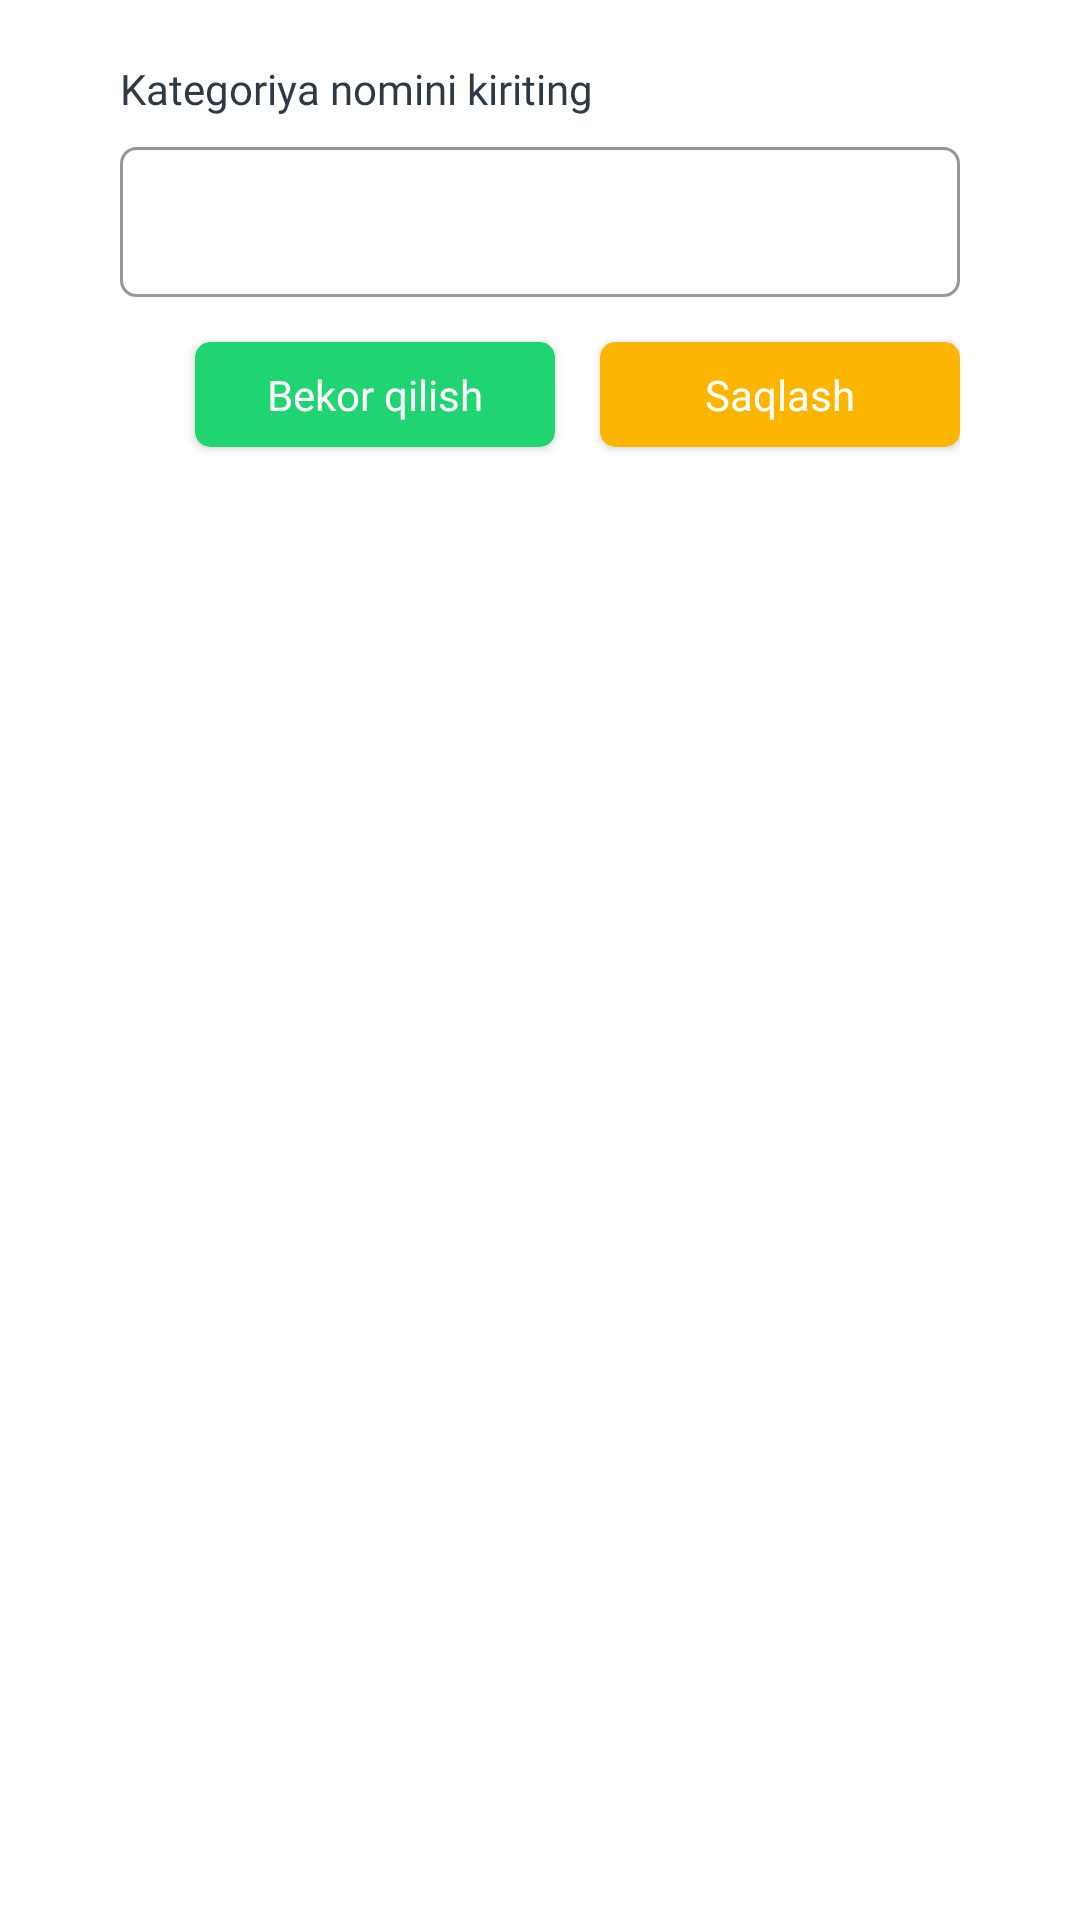

Write the Android layout XML for this screen, with the resource values it uses.
<!-- AndroidManifest.xml: application theme Theme.EnglishUzbekDictionary -->
<!-- res/layout/add_category.xml -->
<?xml version="1.0" encoding="utf-8"?>
<LinearLayout xmlns:android="http://schemas.android.com/apk/res/android"
    xmlns:app="http://schemas.android.com/apk/res-auto"
    android:id="@+id/dialogRoot"
    android:layout_width="match_parent"
    android:layout_height="wrap_content"
    android:padding="10dp"
    android:background="@drawable/corner"
    android:layout_margin="5sp"
    android:orientation="vertical">

    <LinearLayout
        android:layout_width="match_parent"
        android:layout_height="wrap_content"
        android:orientation="vertical">

        <TextView
            android:layout_width="match_parent"
            android:layout_height="wrap_content"
            android:layout_marginHorizontal="30dp"
            android:paddingVertical="10dp"
            android:fontFamily="@font/g_light"
            android:text="Kategoriya nomini kiriting"
            android:textColor="#2D3A45" />

        <EditText
            android:id="@+id/name_category"
            android:layout_width="match_parent"
            android:layout_height="50dp"
            android:fontFamily="@font/g_light"
            android:layout_marginHorizontal="30sp"
            android:background="@drawable/back231"
            android:paddingHorizontal="10sp"
            android:inputType="text" />


    </LinearLayout>

    <LinearLayout
        android:layout_width="match_parent"
        android:layout_height="wrap_content"
        android:layout_marginHorizontal="30dp"
        android:gravity="end">

        <androidx.cardview.widget.CardView
            android:id="@+id/cancel"
            android:layout_width="120dp"
            android:layout_height="35sp"
            android:layout_marginTop="20dp"
            android:layout_marginBottom="15sp"
            android:clickable="true"
            android:focusable="true"
            android:layout_margin="15sp"
            android:foreground="?attr/selectableItemBackground"
            app:cardBackgroundColor="@color/green"
            app:cardCornerRadius="5sp">

            <TextView
                android:layout_width="match_parent"
                android:layout_height="match_parent"
                android:gravity="center"
                android:fontFamily="@font/g_light"
                android:text="Bekor qilish"
                android:textColor="@color/white" />

        </androidx.cardview.widget.CardView>

        <androidx.cardview.widget.CardView
            android:id="@+id/save_btn"
            android:layout_width="120dp"
            android:layout_height="35sp"
            android:layout_marginTop="20dp"
            android:layout_marginBottom="15sp"
            android:clickable="true"
            android:focusable="true"
            android:layout_marginVertical="15sp"
            android:foreground="?attr/selectableItemBackground"
            app:cardBackgroundColor="#FCB600"
            app:cardCornerRadius="5sp">

            <TextView
                android:layout_width="match_parent"
                android:layout_height="match_parent"
                android:gravity="center"
                android:fontFamily="@font/g_light"
                android:text="Saqlash"
                android:textColor="@color/white" />

        </androidx.cardview.widget.CardView>

    </LinearLayout>


</LinearLayout>
<!-- resources referenced by this layout -->
<resources>
  <color name="green">#20D472</color>
  <color name="white">#FFFFFFFF</color>
  <!-- drawable back231 (drawable) -->
  <?xml version="1.0" encoding="utf-8"?>
  <shape xmlns:android="http://schemas.android.com/apk/res/android">
  
      <solid
          android:color="@color/white"/>
  
      <corners
          android:radius="5sp"/>
  
      <stroke
          android:color="#979797"
          android:width="1dp"/>
  
  </shape>
  <!-- drawable corner (drawable) -->
  <?xml version="1.0" encoding="utf-8"?>
  <selector xmlns:android="http://schemas.android.com/apk/res/android">
  
      <item>
          <shape>
              <solid
                  android:color="@color/white"/>
              <corners
                  android:radius="10dp"/>
          </shape>
      </item>
  
  </selector>
  <style name="Theme.EnglishUzbekDictionary" parent="Theme.MaterialComponents.DayNight.NoActionBar">
          
          <item name="colorPrimary">@color/purple_500</item>
          <item name="colorPrimaryVariant">@color/white</item>
          <item name="colorOnPrimary">@color/white</item>
          
          <item name="colorSecondary">@color/teal_200</item>
          <item name="colorSecondaryVariant">@color/teal_700</item>
          <item name="colorOnSecondary">@color/black</item>
          
          <item name="android:statusBarColor" tools:targetApi="l">?attr/colorPrimaryVariant</item>
          
      </style>
  <color name="purple_500">#FCB600</color>
  <color name="teal_200">#FF03DAC5</color>
  <color name="teal_700">#FF018786</color>
  <color name="black">#FF000000</color>
</resources>
